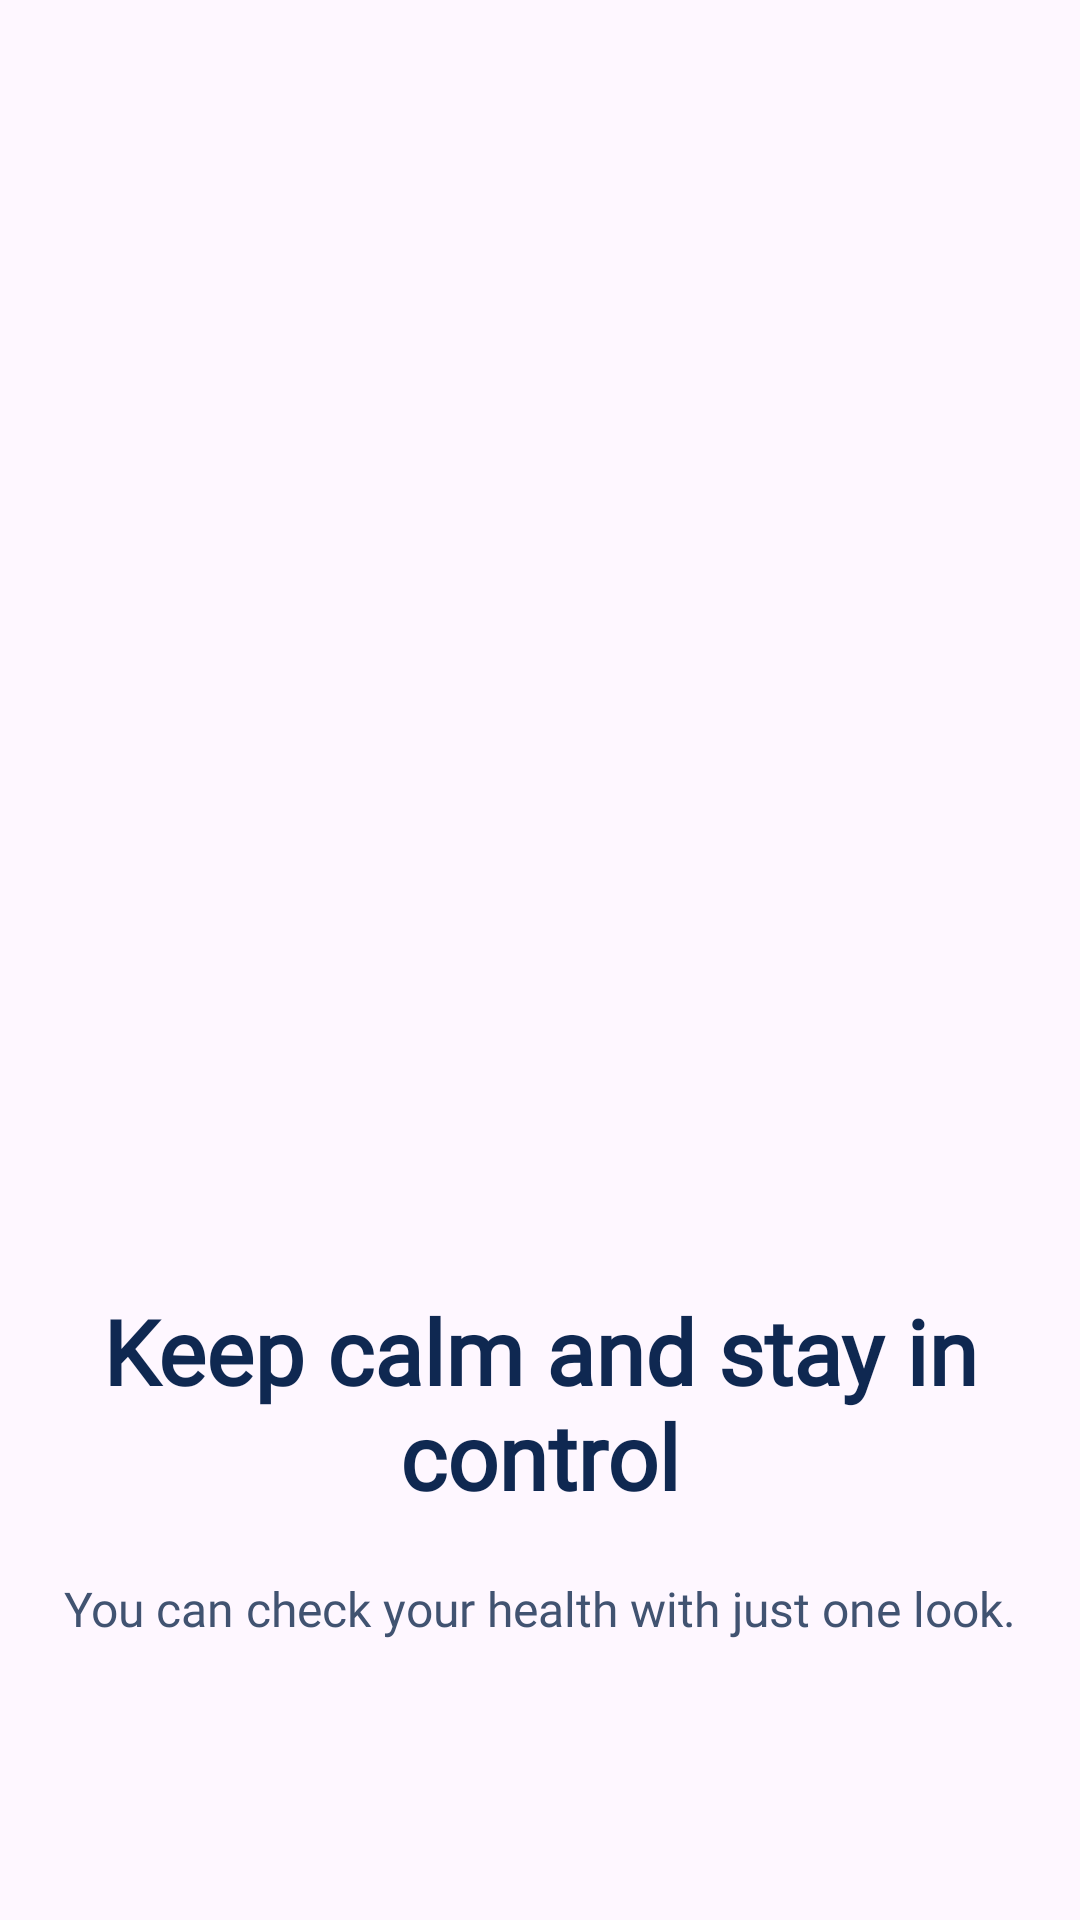

Layout XML and referenced resources for this Android screen:
<!-- AndroidManifest.xml: application theme Theme.OneLookApp -->
<!-- res/layout/page_one_layout.xml -->
<androidx.constraintlayout.widget.ConstraintLayout
    xmlns:android="http://schemas.android.com/apk/res/android"
    xmlns:app="http://schemas.android.com/apk/res-auto"
    android:layout_width="match_parent"
    android:layout_height="match_parent">

    <ImageView
        android:id="@+id/calm_logo"
        android:layout_width="300dp"
        android:layout_height="300dp"
        android:layout_marginTop="90dp"
        android:src="@drawable/ic_calm"
        app:layout_constraintEnd_toEndOf="parent"
        app:layout_constraintStart_toStartOf="parent"
        app:layout_constraintTop_toTopOf="parent" />

    <TextView
        android:id="@+id/tv_keep_calm"
        android:layout_width="0dp"
        android:layout_height="wrap_content"
        android:layout_marginStart="24dp"
        android:layout_marginTop="40dp"
        android:layout_marginEnd="24dp"
        android:fontFamily="@font/noto_sans_medium"
        android:gravity="center"
        android:text="@string/keep_calm_and_stay_in_control"
        android:textColor="@color/Deep_Blue"
        android:textSize="30sp"
        android:textStyle="bold"
        app:layout_constraintEnd_toEndOf="parent"
        app:layout_constraintStart_toStartOf="parent"
        app:layout_constraintTop_toBottomOf="@+id/calm_logo" />

    <TextView
        android:id="@+id/tv_check_health"
        android:layout_width="0dp"
        android:layout_height="wrap_content"
        android:layout_marginTop="20dp"
        android:fontFamily="@font/noto_sans_medium"
        android:gravity="center"
        android:text="@string/you_can_check_your_health_with_just_one_look"
        android:textColor="@color/Cold_grey"
        android:textSize="16sp"
        app:layout_constraintEnd_toEndOf="parent"
        app:layout_constraintStart_toStartOf="parent"
        app:layout_constraintTop_toBottomOf="@+id/tv_keep_calm" />

</androidx.constraintlayout.widget.ConstraintLayout>
<!-- resources referenced by this layout -->
<resources>
  <color name="Cold_grey">#415371</color>
  <color name="Deep_Blue">#0F2851</color>
  <string name="keep_calm_and_stay_in_control">Keep calm and stay in control</string>
  <string name="you_can_check_your_health_with_just_one_look">You can check your health with just one look.</string>
  <style name="Theme.OneLookApp" parent="Base.Theme.OneLookApp" />
  <style name="Base.Theme.OneLookApp" parent="Theme.Material3.DayNight.NoActionBar">
          
          
      </style>
</resources>
